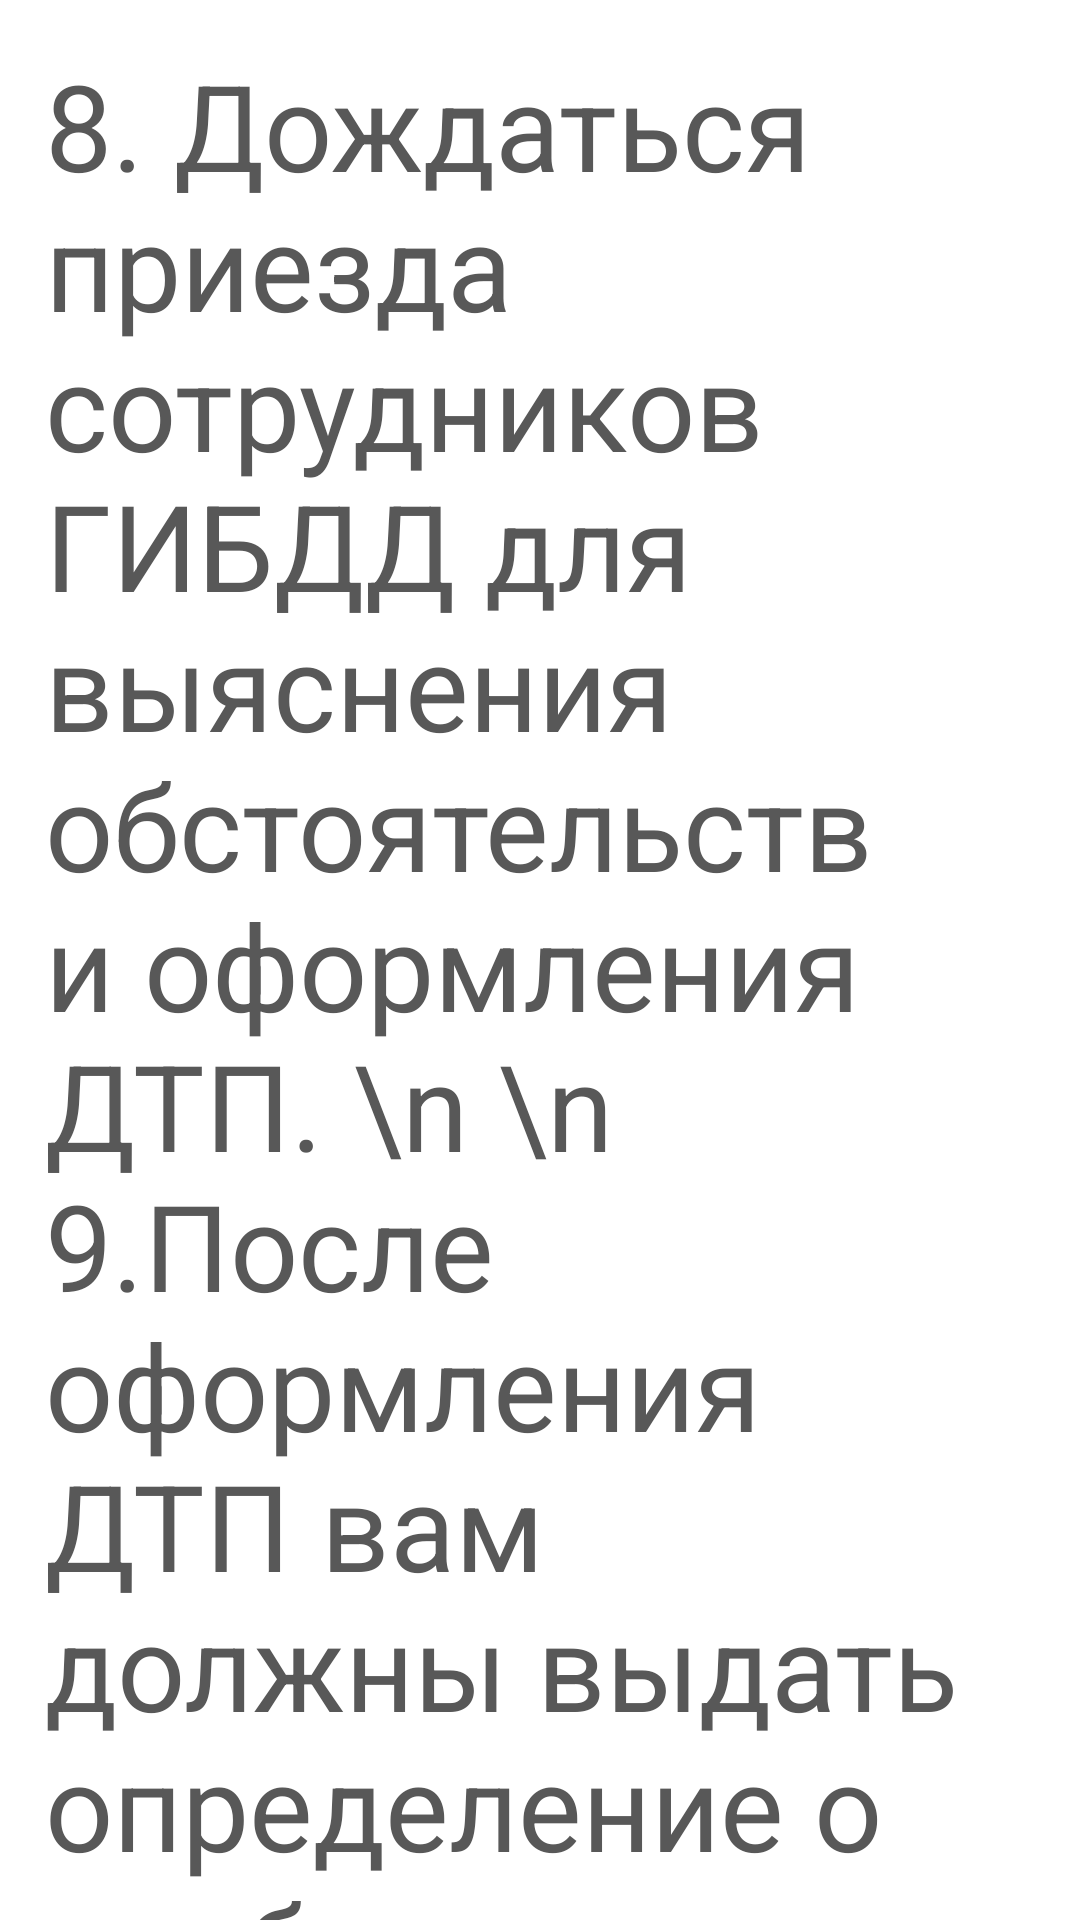

Here is an Android app screen rendered from its layout file. Give the layout XML and the strings, colors and styles it references.
<!-- AndroidManifest.xml: application theme Theme.Design.NoActionBar -->
<!-- res/layout/caraccident_07.xml -->
<?xml version="1.0" encoding="utf-8"?>
<ScrollView xmlns:android="http://schemas.android.com/apk/res/android"
    xmlns:tools="http://schemas.android.com/tools"
    android:layout_width="match_parent"
    android:layout_height="match_parent"
    android:background="@color/white"
    tools:context=".fragments.Earthquake_01">

    <FrameLayout
        android:layout_width="match_parent"
        android:layout_height="match_parent">

        <TextView
            android:layout_width="match_parent"
            android:layout_height="match_parent"
            android:layout_gravity="center_horizontal"
            android:layout_margin="15dp"
            android:gravity="center_horizontal"
            android:text="8. Дождаться приезда сотрудников ГИБДД для выяснения обстоятельств и оформления ДТП. \n \n 9.После оформления ДТП вам должны выдать определение о возбуждении дела об административном правонарушении."
            android:textAlignment="viewStart"
            android:textColor="#585858"
            android:textSize="40dp"
            tools:ignore="RtlCompat" />
    </FrameLayout>
</ScrollView>
<!-- resources referenced by this layout -->
<resources>

  <!-- not gathered from this repository: default colours our renderer supplied (Android Studio template values) -->
  <color name="white">#FFFFFFFF</color>
</resources>
